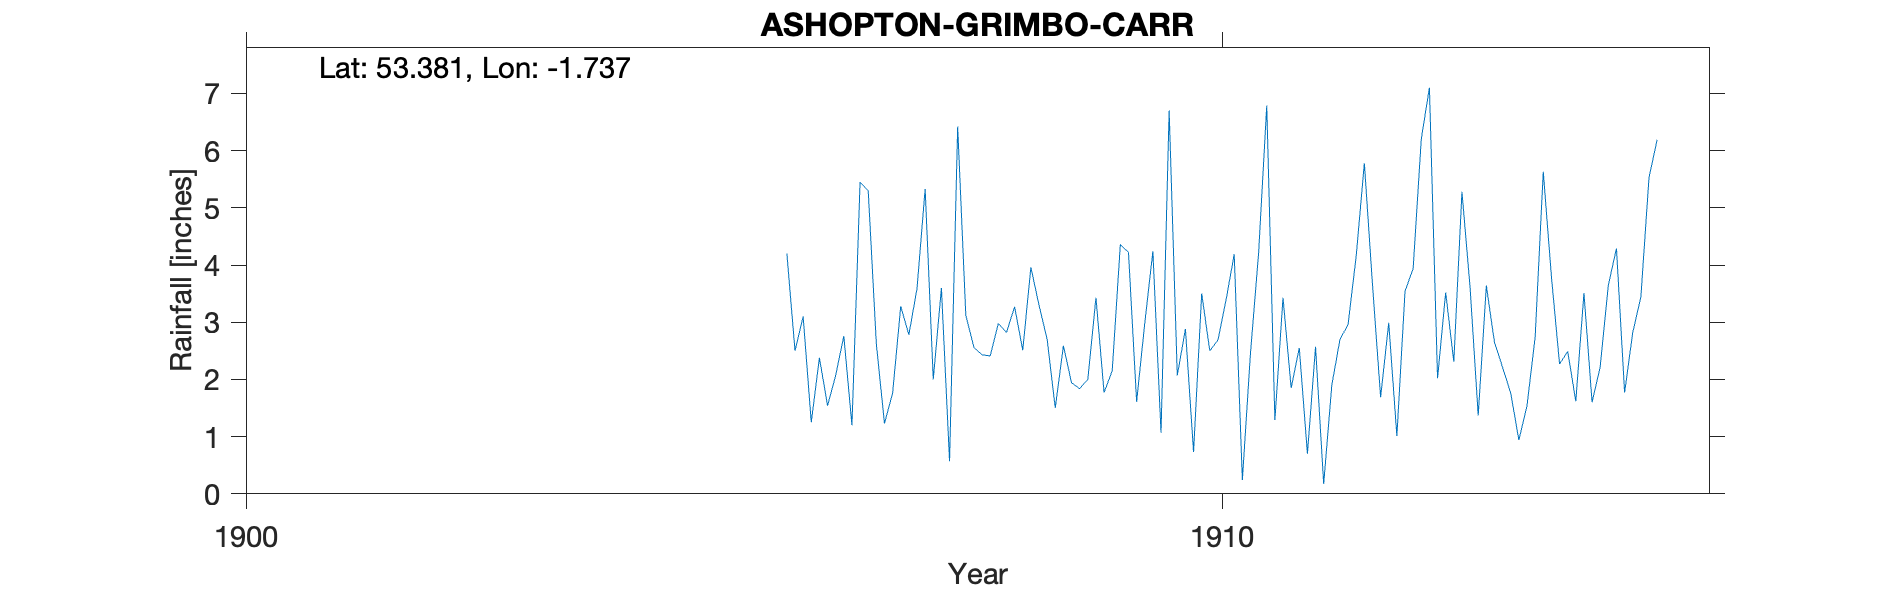

The table this chart was drawn from, first rows:
ASHOPTON-GRIMBO-CARR, , , , , , , , , , , , , , , , , , , , 
Grid ref, SK176872, Long, -1.737, Lat, 53.38, Elevation, 1100, ft., , , , , , , , , , , , 
Station no, RR7349, , , , , , , , , , , , , , , , , , , 
, 1900, 1901, 1902, 1903, 1904, 1905, 1906, 1907, 1908, 1909, 1910, 1911, 1912, 1913, 1914, 1915, 1916, 1917, 1918, 1919
January, , , , , , , 4.2, 1.23, 2.43, 1.84, 2.07, 1.29, 3.66, 3.61, 2.49, , , , , 
February, , , , , , , 2.5, 1.76, 2.41, 2, 2.88, 3.43, 1.69, 1.37, 1.62, , , , , 
March, , , , , , , 3.1, 3.28, 2.98, 3.43, 0.73, 1.85, 2.99, 3.64, 3.51, , , , , 
April, , , , , , , 1.25, 2.78, 2.82, 1.77, 3.5, 2.55, 1.01, 2.65, 1.6, , , , , 
May, , , , , , , 2.38, 3.59, 3.27, 2.15, 2.5, 0.7, 3.54, 2.21, 2.22, , , , , 
June, , , , , , , 1.54, 5.33, 2.51, 4.36, 2.69, 2.57, 3.94, 1.76, 3.65, , , , , 
July, , , , , , , 2.07, 2, 3.96, 4.22, 3.39, 0.17, 6.2, 0.94, 4.29, , , , , 
August, , , , , , , 2.76, 3.6, 3.3, 1.61, 4.19, 1.9, 7.1, 1.54, 1.77, , , , , 
September, , , , , , , 1.2, 0.57, 2.7, 2.98, 0.24, 2.7, 2.02, 2.74, 2.82, , , , , 
October, , , , , , , 5.45, 6.42, 1.5, 4.24, 2.46, 2.96, 3.52, 5.63, 3.44, , , , , 
November, , , , , , , 5.3, 3.12, 2.59, 1.07, 4.21, 4.16, 2.31, 3.8, 5.53, , , , , 
December, , , , , , , 2.62, 2.56, 1.94, 6.7, 6.79, 5.78, 5.28, 2.27, 6.19, , , , , 
Total, , 34.2, 28.3, 41.8, 27.3, 30.2, 34.37, 36.24, 32.41, 36.37, 35.65, 30.06, 43.26, 32.16, 39.13, , , , , 
NGR is near Grimbocar Wood at the stated…, , , , , , , , , , , , , , , , , , , , 
NGR could be upto 200m NW or SE, , , , , , , , , , , , , , , , , , , , 
